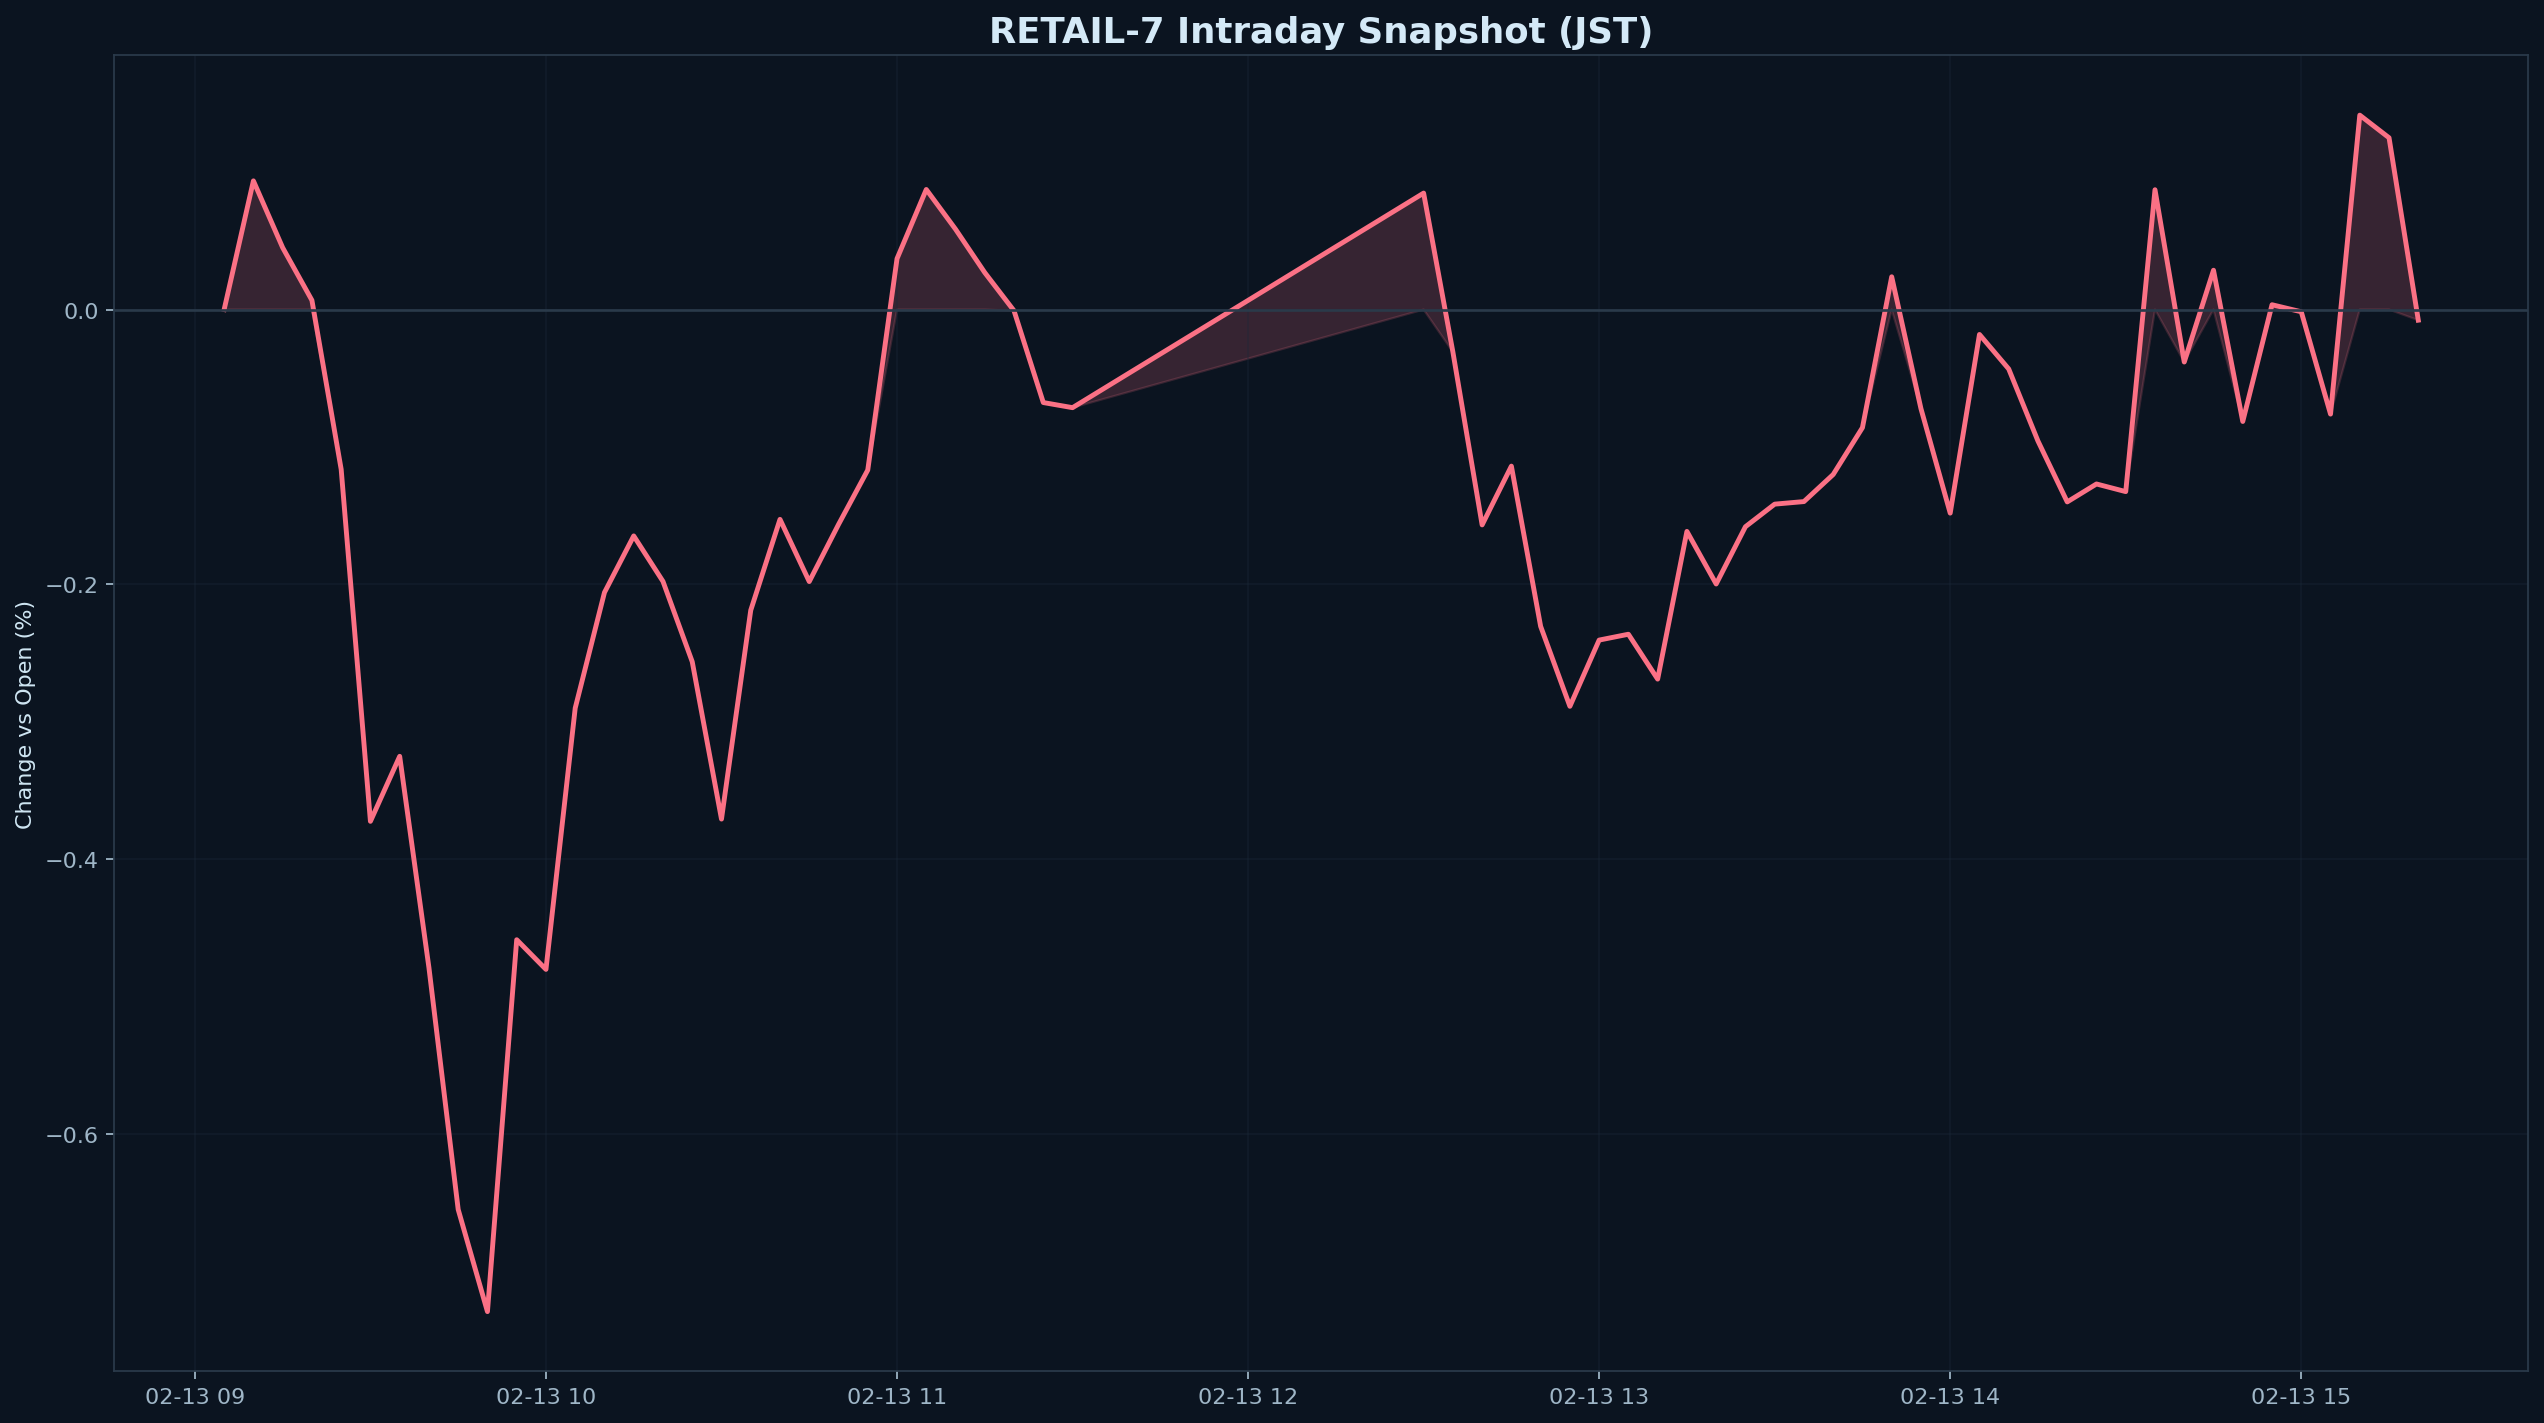

Source data for this figure (header and first rows):
datetime_jst, pct
2026-02-13 09:05:00+09:00, 0.000000
2026-02-13 09:10:00+09:00, 0.09369
2026-02-13 09:15:00+09:00, 0.04505
2026-02-13 09:20:00+09:00, 0.006734
2026-02-13 09:25:00+09:00, -0.1163
2026-02-13 09:30:00+09:00, -0.3726
2026-02-13 09:35:00+09:00, -0.3253
2026-02-13 09:40:00+09:00, -0.4792
2026-02-13 09:45:00+09:00, -0.6552
2026-02-13 09:50:00+09:00, -0.7296
2026-02-13 09:55:00+09:00, -0.4588
2026-02-13 10:00:00+09:00, -0.4804
2026-02-13 10:05:00+09:00, -0.2902
2026-02-13 10:10:00+09:00, -0.206
2026-02-13 10:15:00+09:00, -0.1648
2026-02-13 10:20:00+09:00, -0.1979
2026-02-13 10:25:00+09:00, -0.2564
2026-02-13 10:30:00+09:00, -0.371
2026-02-13 10:35:00+09:00, -0.219
2026-02-13 10:40:00+09:00, -0.1528
2026-02-13 10:45:00+09:00, -0.1981
2026-02-13 10:50:00+09:00, -0.1565
2026-02-13 10:55:00+09:00, -0.1169
2026-02-13 11:00:00+09:00, 0.03703
2026-02-13 11:05:00+09:00, 0.0874
2026-02-13 11:10:00+09:00, 0.05846
2026-02-13 11:15:00+09:00, 0.02686
2026-02-13 11:20:00+09:00, -0.000922
2026-02-13 11:25:00+09:00, -0.06772
2026-02-13 11:30:00+09:00, -0.07144
2026-02-13 12:30:00+09:00, 0.08476
2026-02-13 12:35:00+09:00, -0.03084
2026-02-13 12:40:00+09:00, -0.1568
2026-02-13 12:45:00+09:00, -0.114
2026-02-13 12:50:00+09:00, -0.2306
2026-02-13 12:55:00+09:00, -0.2889
2026-02-13 13:00:00+09:00, -0.2407
2026-02-13 13:05:00+09:00, -0.2364
2026-02-13 13:10:00+09:00, -0.2691
2026-02-13 13:15:00+09:00, -0.1615
2026-02-13 13:20:00+09:00, -0.1998
2026-02-13 13:25:00+09:00, -0.1581
2026-02-13 13:30:00+09:00, -0.1417
2026-02-13 13:35:00+09:00, -0.1398
2026-02-13 13:40:00+09:00, -0.1201
2026-02-13 13:45:00+09:00, -0.086
2026-02-13 13:50:00+09:00, 0.02384
2026-02-13 13:55:00+09:00, -0.07216
2026-02-13 14:00:00+09:00, -0.1482
2026-02-13 14:05:00+09:00, -0.01815
2026-02-13 14:10:00+09:00, -0.04327
2026-02-13 14:15:00+09:00, -0.09575
2026-02-13 14:20:00+09:00, -0.1401
2026-02-13 14:25:00+09:00, -0.127
2026-02-13 14:30:00+09:00, -0.1326
2026-02-13 14:35:00+09:00, 0.08722
2026-02-13 14:40:00+09:00, -0.03821
2026-02-13 14:45:00+09:00, 0.02861
2026-02-13 14:50:00+09:00, -0.0815
2026-02-13 14:55:00+09:00, 0.003484
... 5 more rows
